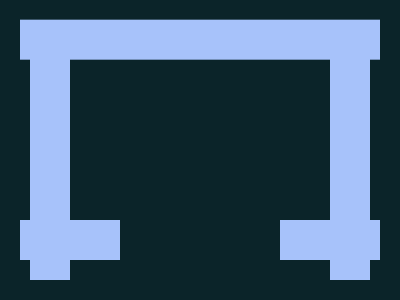

Give the HTML and CSS whose rendering is this image.

<!-- Here added closing tags to format the code properly -->
<!-- Method 1 -->
<style>
    * {
        background: #0B2429;
        border-inline: 106q solid;
        color: A7C2FA
    }

    & {
        margin: 55%20 40;
        box-shadow: 0-212q;

        * {
            margin: -200-90-20;
            border-width: 40;
            background: #0000
        }
    }
</style>
